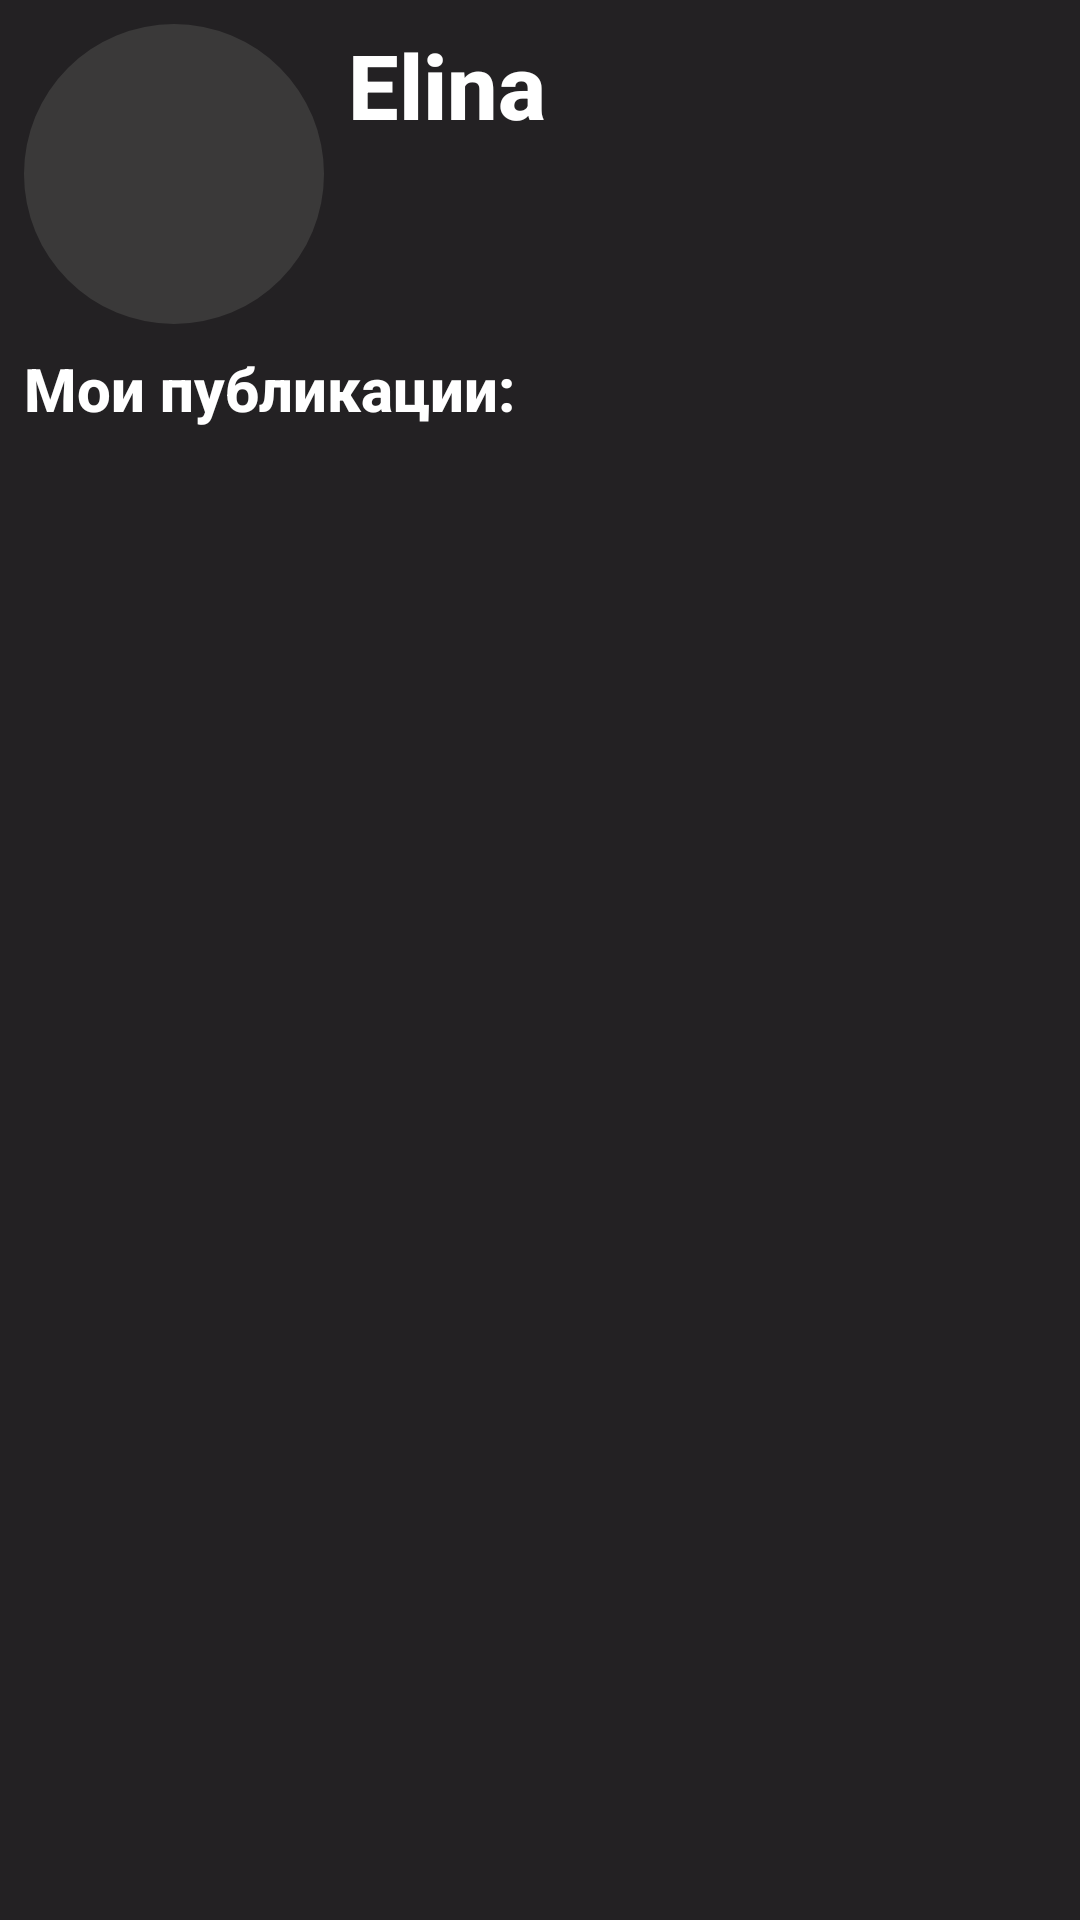

Reconstruct the res/layout file that produces this screen, plus the resources it refers to.
<!-- AndroidManifest.xml: application theme Theme.ArtflowersApp -->
<!-- res/layout/fragment_person.xml -->
<?xml version="1.0" encoding="utf-8"?>
<androidx.constraintlayout.widget.ConstraintLayout
    xmlns:android="http://schemas.android.com/apk/res/android"
    xmlns:app="http://schemas.android.com/apk/res-auto"
    xmlns:tools="http://schemas.android.com/tools"
    android:layout_width="match_parent"
    android:layout_height="match_parent"
    android:animateLayoutChanges="true"
    android:background="@color/backround_black">

    <TextView
        android:id="@+id/tv_account_name"
        android:layout_width="wrap_content"
        android:layout_height="wrap_content"
        android:layout_margin="8dp"
        android:text="Elina"
        android:textColor="@color/white"
        android:textSize="30sp"
        android:textStyle="bold"
        app:layout_constraintStart_toEndOf="@id/iv_item_account"
        app:layout_constraintTop_toTopOf="parent" />

    <ImageView
        android:id="@+id/iv_settings"
        android:layout_width="46dp"
        android:layout_height="46dp"
        android:padding="8dp"
        android:scaleType="centerCrop"
        android:src="@drawable/ic_baseline_settings_24"
        app:layout_constraintBottom_toBottomOf="@+id/tv_account_name"
        app:layout_constraintEnd_toEndOf="parent"
        app:layout_constraintTop_toTopOf="@+id/tv_account_name" />

    <com.google.android.material.imageview.ShapeableImageView
        android:id="@+id/iv_item_account"
        android:layout_width="100dp"
        android:layout_height="100dp"
        android:layout_margin="8dp"
        android:background="@color/black_back_person"
        android:src="@drawable/ic_baseline_person_24"
        app:layout_constraintStart_toStartOf="parent"
        app:layout_constraintTop_toTopOf="parent"
        app:shapeAppearanceOverlay="@style/ShapeAppearanceOverlay.App.CornerSize50Percent" />

    <TextView
        android:id="@+id/tv_flowers_size"
        android:layout_width="wrap_content"
        android:layout_height="wrap_content"
        android:layout_margin="8dp"
        android:textAlignment="center"
        android:textColor="@color/white"
        android:textSize="15sp"
        app:layout_constraintBottom_toTopOf="@+id/my_posts"
        app:layout_constraintEnd_toEndOf="parent"
        app:layout_constraintStart_toEndOf="@id/iv_item_account"
        tools:text="0\nпубликаций" />

    <TextView
        android:id="@+id/my_posts"
        android:layout_width="match_parent"
        android:layout_height="wrap_content"
        android:layout_margin="8dp"
        android:text="@string/st_my_publication"
        android:textColor="@color/white"
        android:textSize="20sp"
        android:textStyle="bold"
        app:layout_constraintEnd_toEndOf="parent"
        app:layout_constraintStart_toStartOf="parent"
        app:layout_constraintTop_toBottomOf="@id/iv_item_account" />

    <androidx.recyclerview.widget.RecyclerView
        android:id="@+id/recycler_view"
        android:layout_width="match_parent"
        android:layout_height="0dp"
        android:layout_marginTop="8dp"
        android:orientation="vertical"
        app:layoutManager="androidx.recyclerview.widget.GridLayoutManager"
        app:layout_constraintBottom_toBottomOf="parent"
        app:layout_constraintEnd_toEndOf="parent"
        app:layout_constraintStart_toStartOf="parent"
        app:layout_constraintTop_toBottomOf="@id/my_posts"
        app:spanCount="3"
        tools:listitem="@layout/item_flower_account" />


</androidx.constraintlayout.widget.ConstraintLayout>
<!-- res/layout/item_flower_account.xml (included above) -->
<?xml version="1.0" encoding="utf-8"?>
<androidx.constraintlayout.widget.ConstraintLayout xmlns:android="http://schemas.android.com/apk/res/android"
    android:layout_width="match_parent"
    android:layout_height="wrap_content"
    xmlns:app="http://schemas.android.com/apk/res-auto"
    xmlns:tools="http://schemas.android.com/tools"
    android:background="@color/backround_black"
    android:animateLayoutChanges="true"
    android:padding="8dp">

    <androidx.cardview.widget.CardView
        android:id="@+id/cardView"
        android:layout_width="match_parent"
        android:layout_height="wrap_content"
        app:cardCornerRadius="16dp"
        app:layout_constraintEnd_toEndOf="parent"
        app:layout_constraintLeft_toLeftOf="parent"
        app:layout_constraintTop_toTopOf="parent">

        <androidx.constraintlayout.widget.ConstraintLayout
            android:id="@+id/constraint"
            android:layout_width="match_parent"
            android:layout_height="wrap_content">

            <ImageView
                android:id="@+id/iv_photo"
                android:layout_width="match_parent"
                android:layout_height="150dp"
                android:scaleType="centerCrop"
                tools:src="@drawable/flower"
                app:layout_constraintBaseline_toTopOf="@id/constraint"
                app:layout_constraintBottom_toBottomOf="@id/constraint"
                app:layout_constraintEnd_toEndOf="@id/constraint"
                app:layout_constraintStart_toStartOf="@id/constraint"
                app:layout_constraintTop_toTopOf="parent" />

            <ImageView
                android:id="@+id/iv_delete"
                android:layout_width="30dp"
                android:layout_height="30dp"
                android:src="@drawable/ic_baseline_delete_24_white"
                app:layout_constraintEnd_toEndOf="parent"
                app:layout_constraintTop_toTopOf="parent" />

            <LinearLayout
                android:layout_width="0dp"
                android:layout_height="0dp"
                android:paddingHorizontal="32dp"
                android:background="#80090909"
                app:layout_constraintTop_toTopOf="@id/cons"
                app:layout_constraintBottom_toBottomOf="parent"
                app:layout_constraintEnd_toEndOf="parent"
                app:layout_constraintStart_toStartOf="parent" />

            <androidx.constraintlayout.widget.ConstraintLayout
                android:id="@+id/cons"
                android:layout_width="wrap_content"
                android:layout_height="wrap_content"
                app:layout_constraintBottom_toBottomOf="@id/constraint"
                app:layout_constraintEnd_toEndOf="@id/constraint"
                app:layout_constraintStart_toStartOf="@id/constraint">

                <TextView
                    android:id="@+id/tv_price"
                    android:layout_width="wrap_content"
                    android:layout_height="wrap_content"
                    android:maxLines="1"
                    tools:text="2000"
                    android:textColor="@color/white"
                    android:textSize="15sp"
                    app:layout_constraintEnd_toStartOf="@id/tv_som"
                    app:layout_constraintBottom_toBottomOf="@id/tv_som"
                    app:layout_constraintTop_toTopOf="@id/tv_som"/>
                <TextView
                    android:id="@+id/tv_som"
                    android:layout_width="wrap_content"
                    android:layout_height="wrap_content"
                    android:maxLines="1"
                    android:text="@string/st_som"
                    android:textColor="@color/white"
                    android:textSize="15sp"
                    app:layout_constraintStart_toEndOf="@id/tv_price"
                    app:layout_constraintBottom_toBottomOf="@id/cons"
                    app:layout_constraintTop_toTopOf="@id/cons"/>

            </androidx.constraintlayout.widget.ConstraintLayout>


        </androidx.constraintlayout.widget.ConstraintLayout>
    </androidx.cardview.widget.CardView>

    <TextView
        android:id="@+id/tv_name"
        android:layout_width="wrap_content"
        android:layout_height="wrap_content"
        android:layout_margin="8dp"
        tools:text="101 rose"
        android:maxLines="2"
        android:ellipsize="end"
        android:textColor="@color/white"
        android:textSize="15sp"
        app:layout_constraintBottom_toBottomOf="parent"
        app:layout_constraintEnd_toEndOf="@+id/cardView"
        app:layout_constraintStart_toStartOf="@+id/cardView"
        app:layout_constraintTop_toBottomOf="@+id/cardView" />


</androidx.constraintlayout.widget.ConstraintLayout>
<!-- resources referenced by this layout -->
<resources>
  <color name="backround_black">#232123</color>
  <color name="black_back_person">#3A3939</color>
  <color name="white">#FFFFFFFF</color>
  <!-- drawable flower: jpg bitmap (drawable-v24, 33316 bytes) -->
  <string name="st_my_publication">Мои публикации:</string>
  <string name="st_som"> сом</string>
  <style name="ShapeAppearanceOverlay.App.CornerSize50Percent" parent="">
      <item name="cornerSize">50%</item>
      </style>
  <style name="Theme.ArtflowersApp" parent="Theme.MaterialComponents.DayNight.NoActionBar">
          
          <item name="colorPrimary">@color/purple_500</item>
          <item name="colorPrimaryVariant">@color/purple_700</item>
          <item name="colorOnPrimary">@color/white</item>
          
          <item name="colorSecondary">@color/teal_200</item>
          <item name="colorSecondaryVariant">@color/teal_700</item>
          <item name="colorOnSecondary">@color/black</item>
          
          <item name="android:statusBarColor" tools:targetApi="l">@color/backround_black</item>
          
          <item name="fontFamily">sans-serif-medium</item>
      </style>
  <color name="purple_500">#FF6200EE</color>
  <color name="purple_700">#FF3700B3</color>
  <color name="teal_200">#FF03DAC5</color>
  <color name="teal_700">#FF018786</color>
  <color name="black">#000</color>
</resources>
